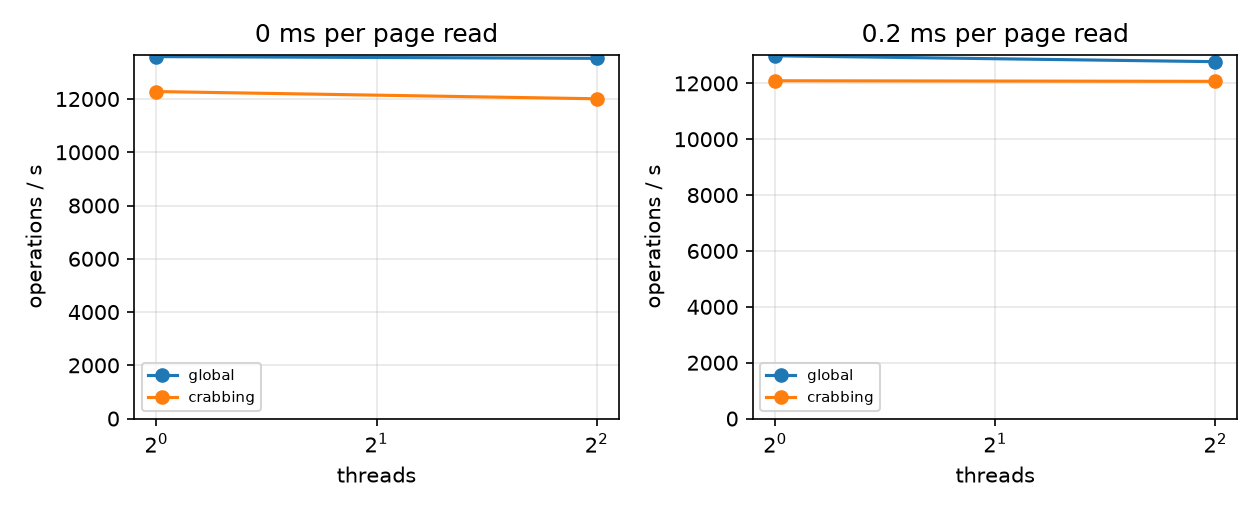

Source data for this figure (header and first rows):
attribute, latching, read_latency_ms, pool_size, threads, ops, inserts, seconds, ops_per_second, page_reads, page_writes, hit_rate, tree_height, lost_inserts, entries_ok, optimistic_inserts, pessimistic_inserts, speedup
size, global, 0, 64, 1, 2000, 414, 0.1471, 13592, 12, 0, 0.997, 2, 0, True, , , 1.0
size, global, 0, 64, 4, 2000, 414, 0.1479, 13527, 12, 0, 0.997, 2, 0, True, , , 0.9952
size, crabbing, 0, 64, 1, 2000, 414, 0.1629, 12280, 12, 0, 0.997, 2, 0, True, 403, 11, 1.0
size, crabbing, 0, 64, 4, 2000, 414, 0.1665, 12009, 12, 0, 0.997, 2, 0, True, 402, 12, 0.9779
size, global, 0.2, 64, 1, 2000, 414, 0.154, 12987, 12, 0, 0.997, 2, 0, True, , , 1.0
size, global, 0.2, 64, 4, 2000, 414, 0.1565, 12776, 12, 0, 0.997, 2, 0, True, , , 0.9837
size, crabbing, 0.2, 64, 1, 2000, 414, 0.1654, 12093, 12, 0, 0.997, 2, 0, True, 403, 11, 1.0
size, crabbing, 0.2, 64, 4, 2000, 414, 0.1657, 12072, 12, 0, 0.997, 2, 0, True, 403, 11, 0.9983
